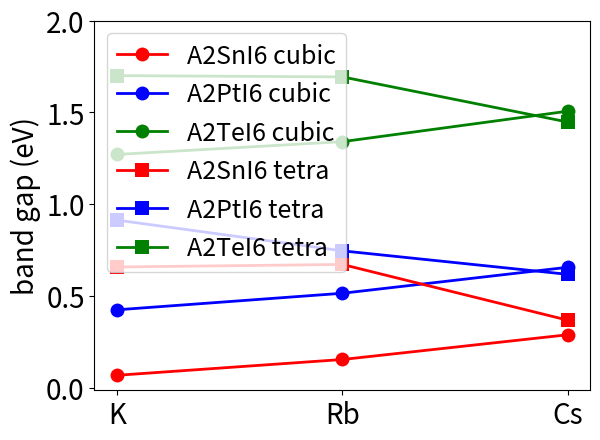
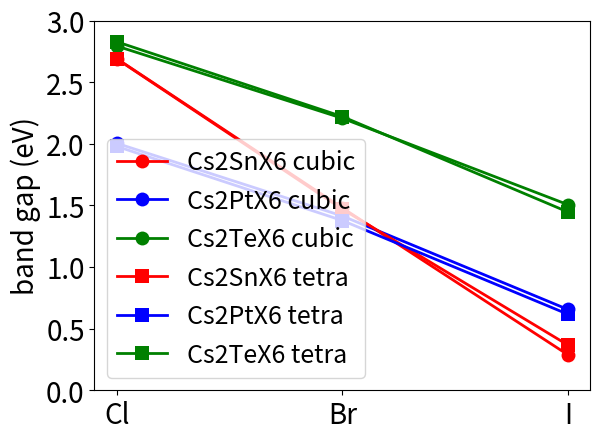
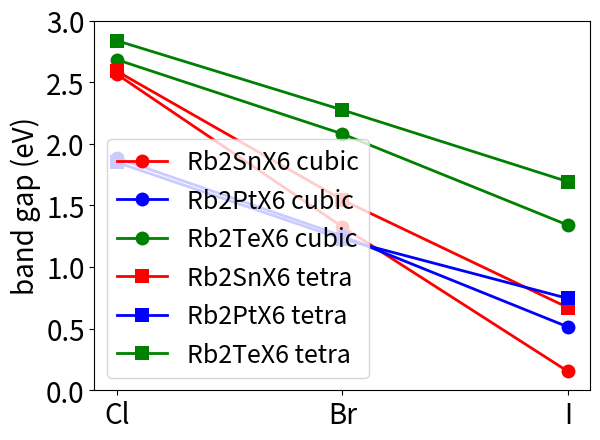
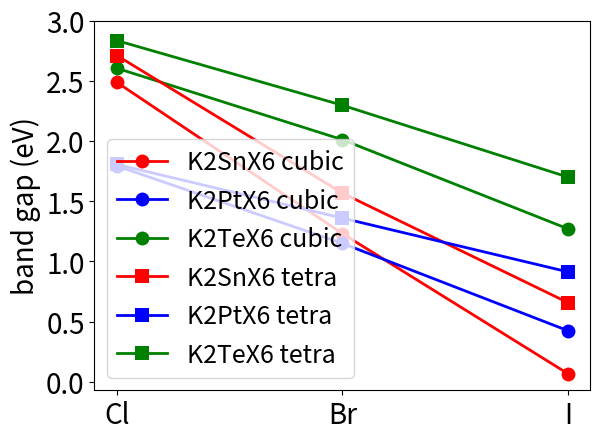

The script that saved these images, in order:
import numpy as np
import matplotlib.pyplot as plt
import re
from matplotlib import rc

compounds = np.array(['K','Rb','Cs'])
Eg_A2SnI6_cubic = np.array([0.0673, 0.1534, 0.2883])
Eg_A2PtI6_cubic = np.array([0.4242, 0.5144, 0.6561])
Eg_A2TeI6_cubic = np.array([1.2709, 1.3406, 1.5068])

Eg_A2SnI6_tetra = np.array([0.6576, 0.6714, 0.3674])
Eg_A2PtI6_tetra = np.array([0.9131, 0.7456,  0.6174])
Eg_A2TeI6_tetra = np.array([1.7005, 1.6936, 1.4475])

comp = np.arange(len(compounds))

fig, ax = plt.subplots()
ax.plot(comp, Eg_A2SnI6_cubic,'-o', color='r', ms = 10, mew = 0, lw=2, label ='A2SnI6 cubic')
ax.plot(comp, Eg_A2PtI6_cubic,'-o', color='b', ms = 10, mew = 0, lw=2, label ='A2PtI6 cubic')
ax.plot(comp, Eg_A2TeI6_cubic,'-o', color='g', ms = 10, mew = 0, lw=2, label ='A2TeI6 cubic')

ax.plot(comp, Eg_A2SnI6_tetra,'-s', color='r', ms = 10, mew = 0, lw=2, label ='A2SnI6 tetra')
ax.plot(comp, Eg_A2PtI6_tetra,'-s', color='b', ms = 10, mew = 0, lw=2, label ='A2PtI6 tetra')
ax.plot(comp, Eg_A2TeI6_tetra,'-s', color='g', ms = 10, mew = 0, lw=2, label ='A2TeI6 tetra')


plt.xticks(np.arange(3),compounds, fontsize = 20)
plt.yticks(np.arange(0, 2.1, 0.5), fontsize = 20)
ax.set_ylabel('band gap (eV)', fontsize = 20)
ax.legend(loc='upper left', fontsize = 18)

plt.show()

compounds = np.array(['Cl','Br','I'])
Eg_Cs2SnX6_cubic = np.array([2.691, 1.4799, 0.2883])
Eg_Cs2PtX6_cubic = np.array([2.0043, 1.4145, 0.6561])
Eg_Cs2TeX6_cubic = np.array([2.7936, 2.2077, 1.5068])

Eg_Cs2SnX6_tetra = np.array([2.6889, 1.4698, 0.3674])
Eg_Cs2PtX6_tetra = np.array([1.9791, 1.3777, 0.6174])
Eg_Cs2TeX6_tetra = np.array([2.8284, 2.2214, 1.4475])

comp = np.arange(len(compounds))

fig, ax = plt.subplots()
ax.plot(comp, Eg_Cs2SnX6_cubic,'-o', color='r', ms = 10, mew = 0, lw=2, label ='Cs2SnX6 cubic')
ax.plot(comp, Eg_Cs2PtX6_cubic,'-o', color='b', ms = 10, mew = 0, lw=2, label ='Cs2PtX6 cubic')
ax.plot(comp, Eg_Cs2TeX6_cubic,'-o', color='g', ms = 10, mew = 0, lw=2, label ='Cs2TeX6 cubic')

ax.plot(comp, Eg_Cs2SnX6_tetra,'-s', color='r', ms = 10, mew = 0, lw=2, label ='Cs2SnX6 tetra')
ax.plot(comp, Eg_Cs2PtX6_tetra,'-s', color='b', ms = 10, mew = 0, lw=2, label ='Cs2PtX6 tetra')
ax.plot(comp, Eg_Cs2TeX6_tetra,'-s', color='g', ms = 10, mew = 0, lw=2, label ='Cs2TeX6 tetra')


plt.xticks(np.arange(3),compounds, fontsize = 20)
plt.yticks(np.arange(0, 3.1, 0.5), fontsize = 20)
ax.set_ylabel('band gap (eV)', fontsize = 20)
ax.legend(loc='lower left', fontsize = 18)

plt.show()



compounds = np.array(['Cl','Br','I'])
Eg_Rb2SnX6_cubic = np.array([2.5649, 1.3267, 0.1534])
Eg_Rb2PtX6_cubic = np.array([1.8845, 1.2524, 0.5144])
Eg_Rb2TeX6_cubic = np.array([2.6833, 2.0808, 1.3406])

Eg_Rb2SnX6_tetra = np.array([2.5897, 1.545, 0.6714])
Eg_Rb2PtX6_tetra = np.array([1.8499, 1.2272, 0.7456])
Eg_Rb2TeX6_tetra = np.array([2.8375, 2.2754, 1.6936])

comp = np.arange(len(compounds))

fig, ax = plt.subplots()
ax.plot(comp, Eg_Rb2SnX6_cubic,'-o', color='r', ms = 10, mew = 0, lw=2, label ='Rb2SnX6 cubic')
ax.plot(comp, Eg_Rb2PtX6_cubic,'-o', color='b', ms = 10, mew = 0, lw=2, label ='Rb2PtX6 cubic')
ax.plot(comp, Eg_Rb2TeX6_cubic,'-o', color='g', ms = 10, mew = 0, lw=2, label ='Rb2TeX6 cubic')

ax.plot(comp, Eg_Rb2SnX6_tetra,'-s', color='r', ms = 10, mew = 0, lw=2, label ='Rb2SnX6 tetra')
ax.plot(comp, Eg_Rb2PtX6_tetra,'-s', color='b', ms = 10, mew = 0, lw=2, label ='Rb2PtX6 tetra')
ax.plot(comp, Eg_Rb2TeX6_tetra,'-s', color='g', ms = 10, mew = 0, lw=2, label ='Rb2TeX6 tetra')


plt.xticks(np.arange(3),compounds, fontsize = 20)
plt.yticks(np.arange(0, 3.1, 0.5), fontsize = 20)
ax.set_ylabel('band gap (eV)', fontsize = 20)
ax.legend(loc='lower left', fontsize = 18)

plt.show()

compounds = np.array(['Cl','Br','I'])
Eg_K2SnX6_cubic = np.array([2.4873, 1.2309, 0.0673])
Eg_K2PtX6_cubic = np.array([1.7925, 1.1499, 0.4242])
Eg_K2TeX6_cubic = np.array([2.6046, 2.0112, 1.2709])

Eg_K2SnX6_tetra = np.array([2.7104, 1.5671, 0.6576])
Eg_K2PtX6_tetra = np.array([1.805, 1.3595, 0.9131])
Eg_K2TeX6_tetra = np.array([2.8346, 2.2972, 1.7005])

comp = np.arange(len(compounds))

fig, ax = plt.subplots()
ax.plot(comp, Eg_K2SnX6_cubic,'-o', color='r', ms = 10, mew = 0, lw=2, label ='K2SnX6 cubic')
ax.plot(comp, Eg_K2PtX6_cubic,'-o', color='b', ms = 10, mew = 0, lw=2, label ='K2PtX6 cubic')
ax.plot(comp, Eg_K2TeX6_cubic,'-o', color='g', ms = 10, mew = 0, lw=2, label ='K2TeX6 cubic')

ax.plot(comp, Eg_K2SnX6_tetra,'-s', color='r', ms = 10, mew = 0, lw=2, label ='K2SnX6 tetra')
ax.plot(comp, Eg_K2PtX6_tetra,'-s', color='b', ms = 10, mew = 0, lw=2, label ='K2PtX6 tetra')
ax.plot(comp, Eg_K2TeX6_tetra,'-s', color='g', ms = 10, mew = 0, lw=2, label ='K2TeX6 tetra')


plt.xticks(np.arange(3),compounds, fontsize = 20)
plt.yticks(np.arange(0, 3.1, 0.5), fontsize = 20)
ax.set_ylabel('band gap (eV)', fontsize = 20)
ax.legend(loc='lower left', fontsize = 18)

plt.show()

